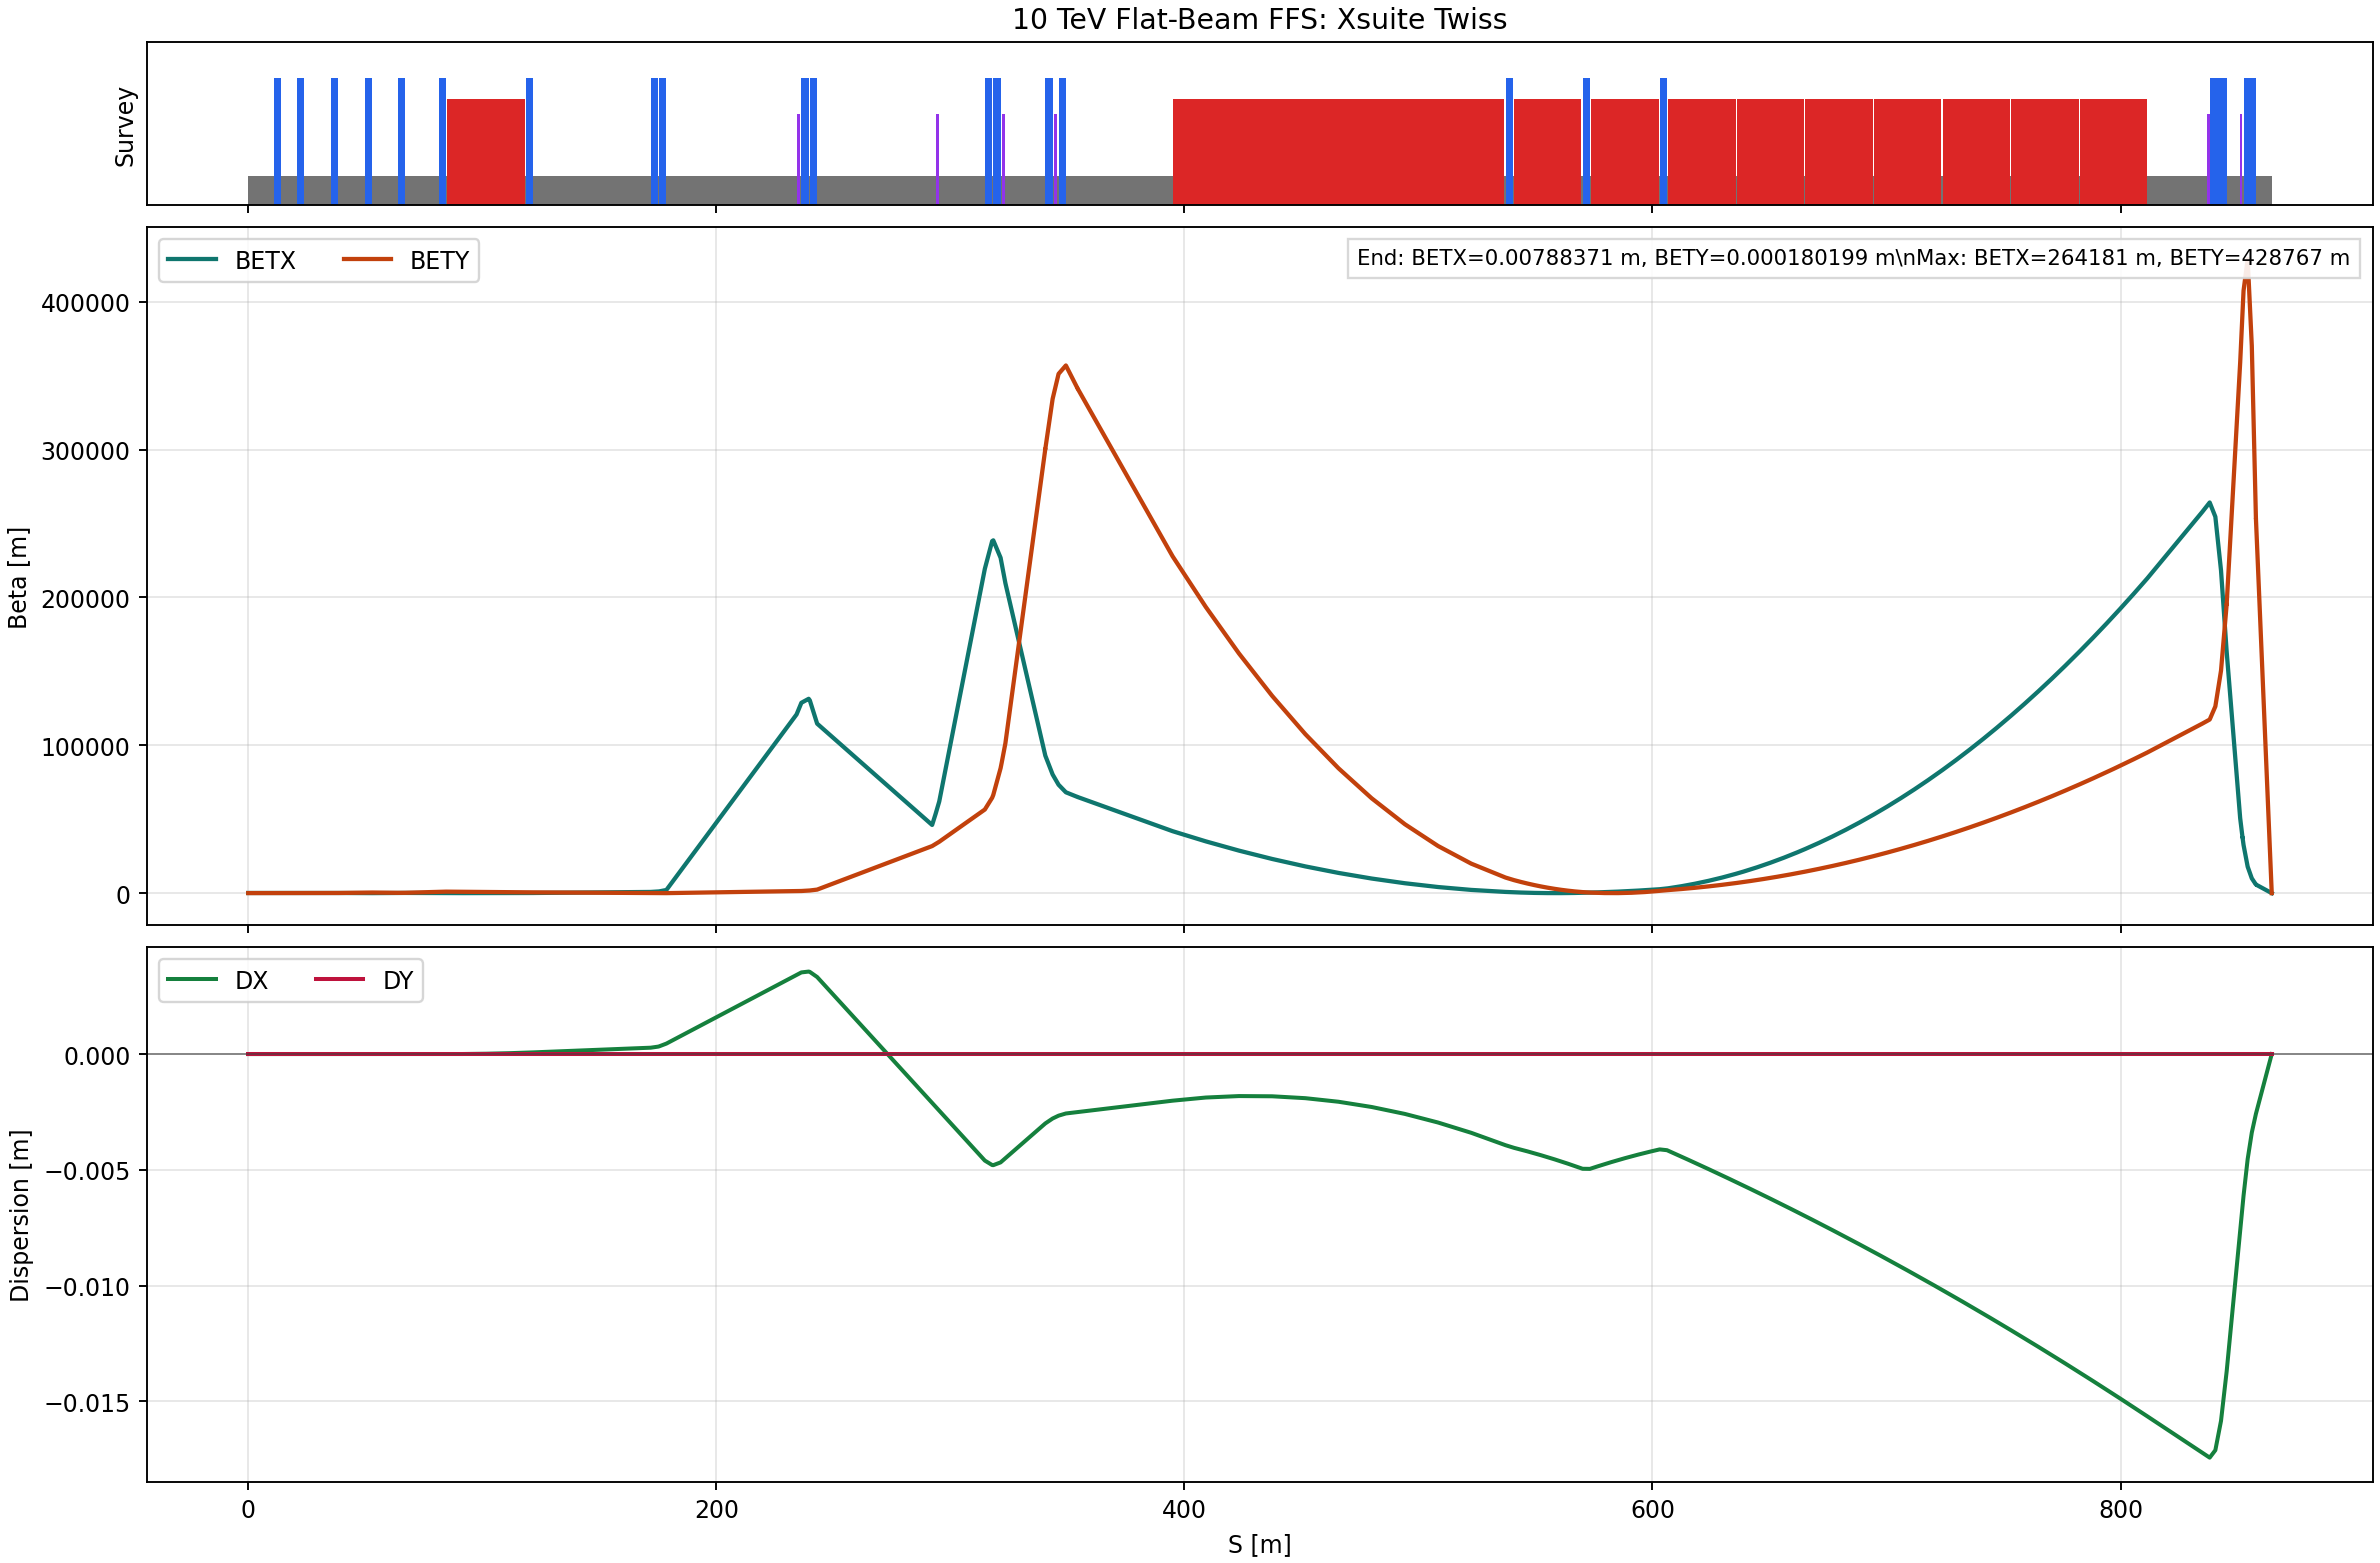

Values plotted in this chart, from the file beside it:
name, s, betx, bety, alfx, alfy, dx, dy
ffs_entrance__001, 0.0, 98.81, 26.78, 0.0, 2.465190328815662e-32, -0.0, -0.0
lmd4__001, 0.0, 98.81, 26.78, 0.0, 2.465190328815662e-32, -0.0, -0.0
qmd11__001, 10.99, 100, 31.29, -0.1112, -0.4104, -0.0, -0.0
lmd5__001, 14.14, 100.4, 34.39, -0.005522, -0.575, -0.0, -0.0
qmd12__001, 20.83, 100.9, 43.82, -0.07219, -0.834, -0.0, -0.0
lmd6__001, 23.99, 102.7, 48.88, -0.507, -0.7629, -0.0, -0.0
qmd13__001, 35.34, 115.8, 70.37, -0.6459, -1.13, -0.0, -0.0
lmd7__001, 38.49, 92.64, 98.29, 7.372, -8.453, -0.0, -0.0
qmd14__001, 49.85, 2.257, 385.2, 0.5901, -16.82, -0.0, -0.0
lmd8__001, 53, 4.882, 405.8, -1.482, 10.78, -0.0, -0.0
qf8__001, 63.89, 114.7, 205.3, -8.608, 7.636, -0.0, -0.0
d8__001, 67.01, 127.2, 228.6, 5.075, -15.96, -0.0, -0.0
qd7__001, 81.43, 24.62, 921.2, 2.043, -32.08, -0.0, -0.0
lx0__001, 84.55, 16.18, 1002, 0.7732, 7.474, -0.0, -0.0
sffb4__001, 85.03, 15.46, 994.4, 0.7257, 7.447, -0.0, -0.0
sffb4__002, 88.35, 11.73, 945.6, 0.3982, 7.259, 5.945879989686934e-07, 0.0
sffb4__003, 91.67, 10.17, 898.1, 0.07062, 7.07, 2.37835200829463e-06, -0.0
sffb4__004, 94.98, 10.79, 851.8, -0.2569, 6.882, 5.351292014522966e-06, -0.0
sffb4__005, 98.3, 13.58, 806.8, -0.5845, 6.694, 9.513407995918951e-06, 0.0
sffb4__006, 101.6, 18.54, 763, -0.912, 6.506, 1.4864699973182348e-05, -0.0
sffb4__007, 104.9, 25.68, 720.5, -1.24, 6.317, 2.1405167933893295e-05, 0.0
sffb4__008, 108.2, 34.99, 679.3, -1.567, 6.129, 2.913481188219175e-05, -0.0
sffb4__009, 111.6, 46.47, 639.2, -1.895, 5.941, 3.80536318367075e-05, 0.0
sffb4__010, 114.9, 60.12, 600.5, -2.222, 5.753, 4.816162777777577e-05, 0.0
lx0__002, 118.2, 75.94, 562.9, -2.55, 5.564, 5.945879971367645e-05, -0.0
qd6c__001, 118.7, 78.41, 557.6, -2.597, 5.537, 6.118225957065738e-05, -0.0
d7__001, 121.8, 97.45, 512.7, -3.537, 8.738, 7.304963851506e-05, -0.0
qd6b__001, 171.9, 801, 15.73, -10.49, 1.172, 0.0002749, -0.0
lx0__003, 175.1, 1075, 7.519, -83.69, 1.254, 0.0003198, -0.0
qd6b__002, 175.6, 1157, 6.392, -86.83, 1.09, 0.0003319, -0.0
d6__001, 178.7, 2137, 2.318, -250.6, 0.1144, 0.0004524, -0.0
sf6__001, 234.3, 120853, 1342, -1884, -24.2, 0.003416, -0.0
lx0sf6__001, 235.9, 126865, 1419, -1930, -24.89, 0.0035, -0.0
qf5b__001, 236.3, 128726, 1443, -1944, -25.1, 0.003525, -0.0
lx0__004, 239.5, 131414, 1720, 1105, -65.61, 0.003562, -0.0
qf5b__002, 240, 130354, 1783, 1100, -66.81, 0.003548, -0.0
d5od__001, 243.1, 114623, 2380, 3812, -128.7, 0.003327, -0.0
octdrift2__001, 292.2, 46091, 31818, -2418, -470.5, -0.002108, -0.0
sd5__001, 293.7, 53442, 33211, -2603, -480.7, -0.00227, -0.0
d5odt__001, 295.2, 61961, 34744, -2803, -491.7, -0.002444, -0.0
qf5a__001, 314.7, 219328, 56545, -5274, -627.2, -0.0046, -0.0
lx01__001, 317.9, 238028, 64488, -581.5, -1970, -0.004792, -0.0
lx02__001, 318.1, 238308, 65438, -581.9, -1985, -0.004795, -0.0
qf5a__002, 318.3, 238587, 66396, -582.2, -1999, -0.004797, -0.0
lx0sf5__001, 321.5, 226809, 84479, 4270, -3915, -0.004678, -0.0
sf5__001, 321.9, 222747, 88262, 4232, -4002, -0.004636, -0.0
d4odsf5_octdrift__001, 323.5, 209630, 101330, 4105, -4288, -0.004497, -0.0
oct1__001, 340.6, 92955, 300445, 2734, -7384, -0.002995, -0.0
d_oct1__001, 340.6, 92955, 300445, 2734, -7384, -0.002995, -0.0
qd4b__001, 340.6, 92955, 300445, 2734, -7384, -0.002995, -0.0
lx0sd4a__001, 343.7, 80235, 334266, 1397, -3287, -0.002783, -0.0
sd4__001, 344.2, 78902, 337424, 1385, -3303, -0.002759, -0.0
lx0sd4b__001, 345.8, 74595, 347918, 1347, -3354, -0.002683, -0.0
qd4a__001, 346.2, 73303, 351158, 1335, -3369, -0.00266, -0.0
d3__001, 349.4, 68197, 356851, 323.4, 1573, -0.002566, -0.0
newoct1__001, 354.3, 65017, 341368, 315.8, 1539, -0.002505, -0.0
newdec2__001, 354.3, 65017, 341362, 315.8, 1539, -0.002505, -0.0
d_oct1_dec2__001, 354.3, 65017, 341362, 315.8, 1539, -0.002505, -0.0
sffb3__001, 395, 41885, 227755, 253.5, 1257, -0.002013, -0.0
sffb3__002, 409.1, 35006, 193508, 231.7, 1159, -0.001877, 0.0
... 137 more rows
